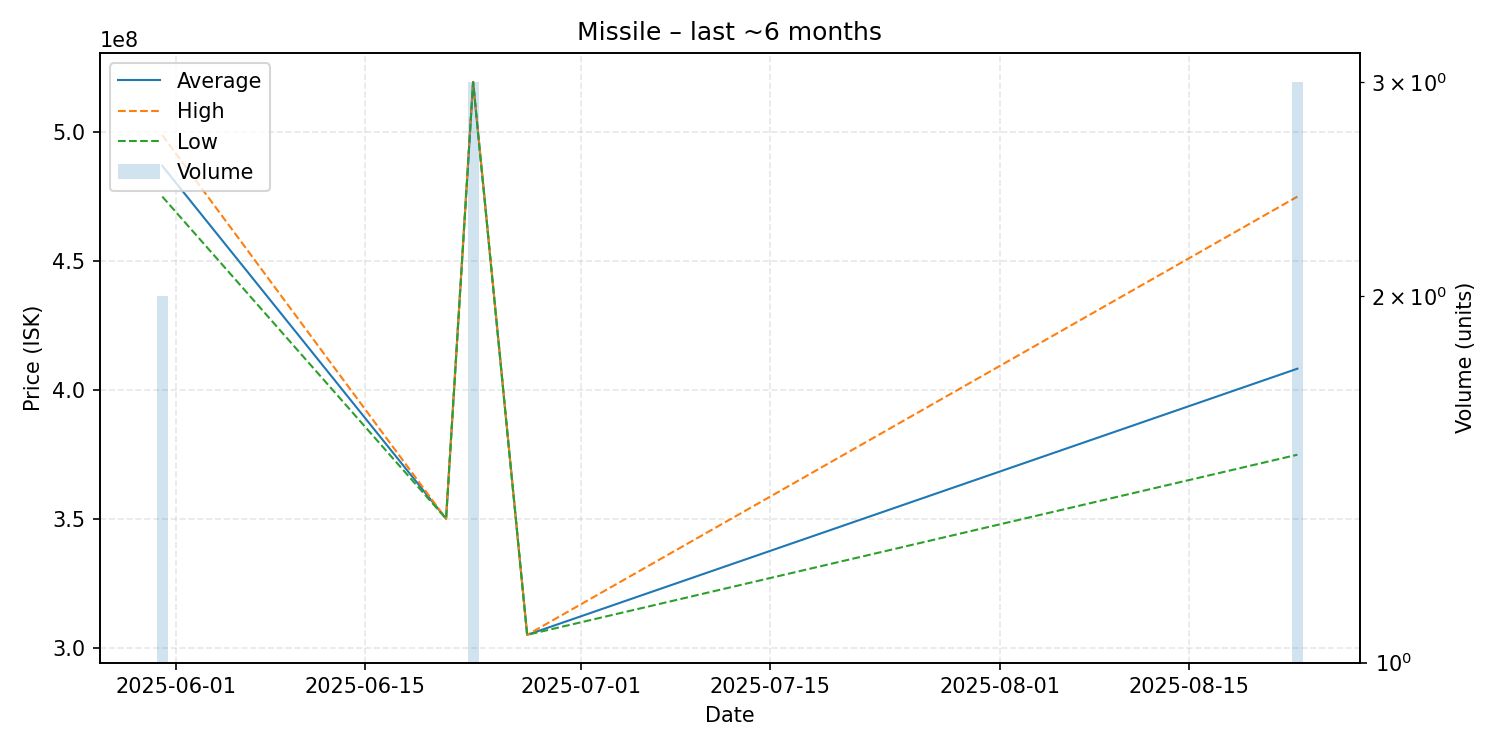

Values plotted in this chart, from the file beside it:
date, average, highest, lowest, order_count, volume
2025-05-31, 486900000, 498800000, 475000000, 2, 2
2025-06-21, 350200000, 350200000, 350200000, 1, 1
2025-06-23, 519466667, 519900000, 519250000, 3, 3
2025-06-27, 305200000, 305200000, 305200000, 1, 1
2025-08-23, 408333333, 475000000, 375000000, 3, 3
